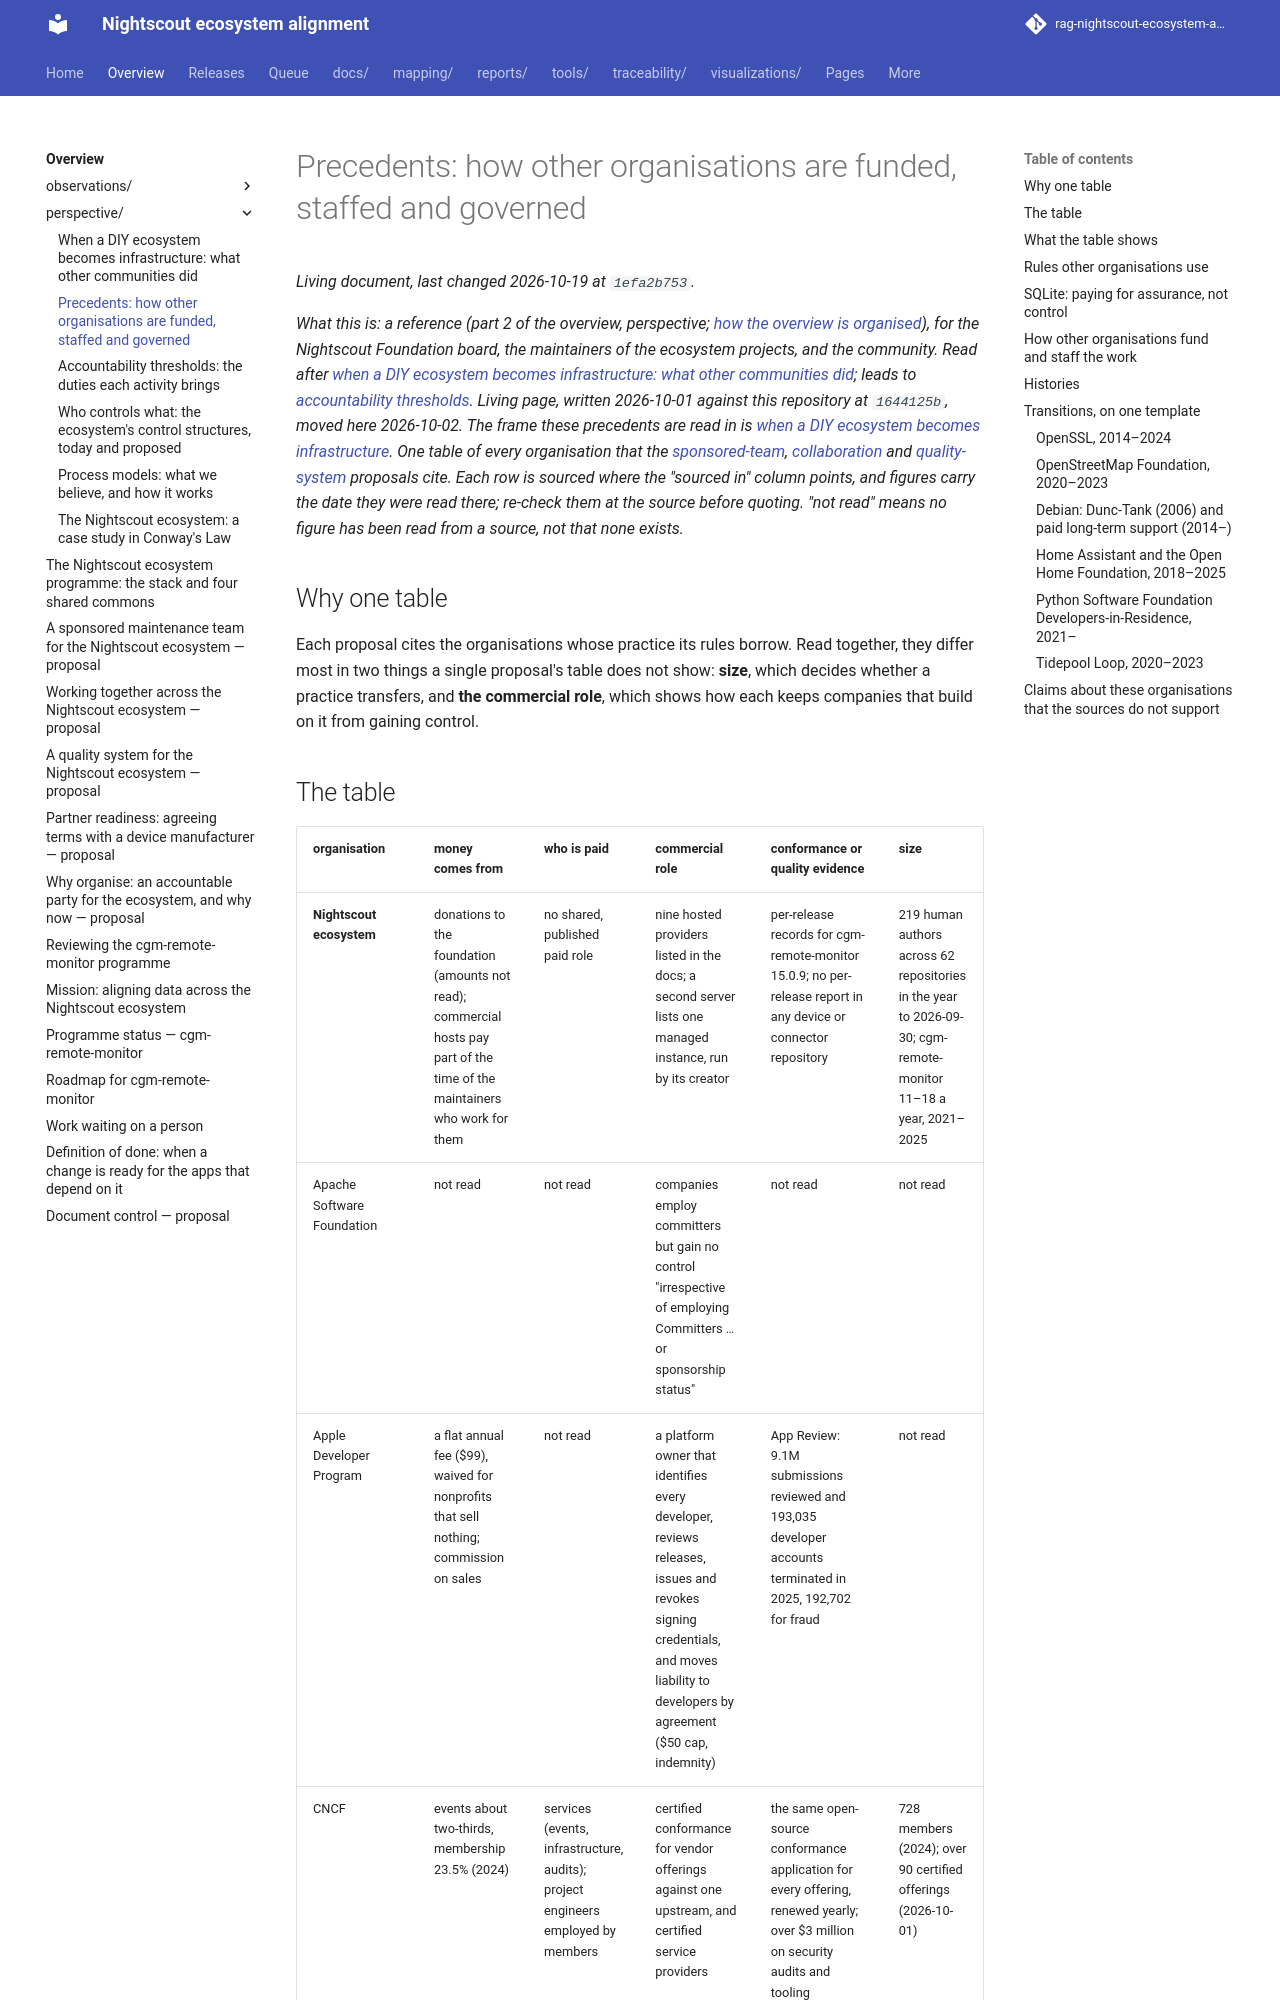

repository: bewest/rag-nightscout-ecosystem-alignment · page: docs/00-overview/perspective/PRECEDENTS.html · generator: mkdocs

# Precedents: how other organisations are funded, staffed and governed

*What this is: a reference (part 2 of the overview, perspective; [how the overview is organised](../README.md)), for the Nightscout Foundation board, the maintainers of the ecosystem projects, and the community. Read after [when a DIY ecosystem becomes infrastructure: what other communities did](INFRASTRUCTURE-TRANSITION.md); leads to [accountability thresholds](ACCOUNTABILITY-THRESHOLDS.md). Living page,
written 2026-10-01 against this repository at `1644125b`, moved here 2026-10-02. The frame these
precedents are read in is [when a DIY ecosystem becomes infrastructure](INFRASTRUCTURE-TRANSITION.md). One table of every
organisation that the [sponsored-team](../SPONSORED-TEAM-PROPOSAL.md),
[collaboration](../COLLABORATION-MODEL.md) and [quality-system](../QUALITY-SYSTEM.md) proposals cite. Each
row is sourced where the "sourced in" column points, and figures carry the date they were read
there; re-check them at the source before quoting. "not read" means no figure has been read from a
source, not that none exists.*

## Why one table

Each proposal cites the organisations whose practice its rules borrow. Read together, they differ
most in two things a single proposal's table does not show: **size**, which decides whether a
practice transfers, and **the commercial role**, which shows how each keeps companies that build on
it from gaining control.
